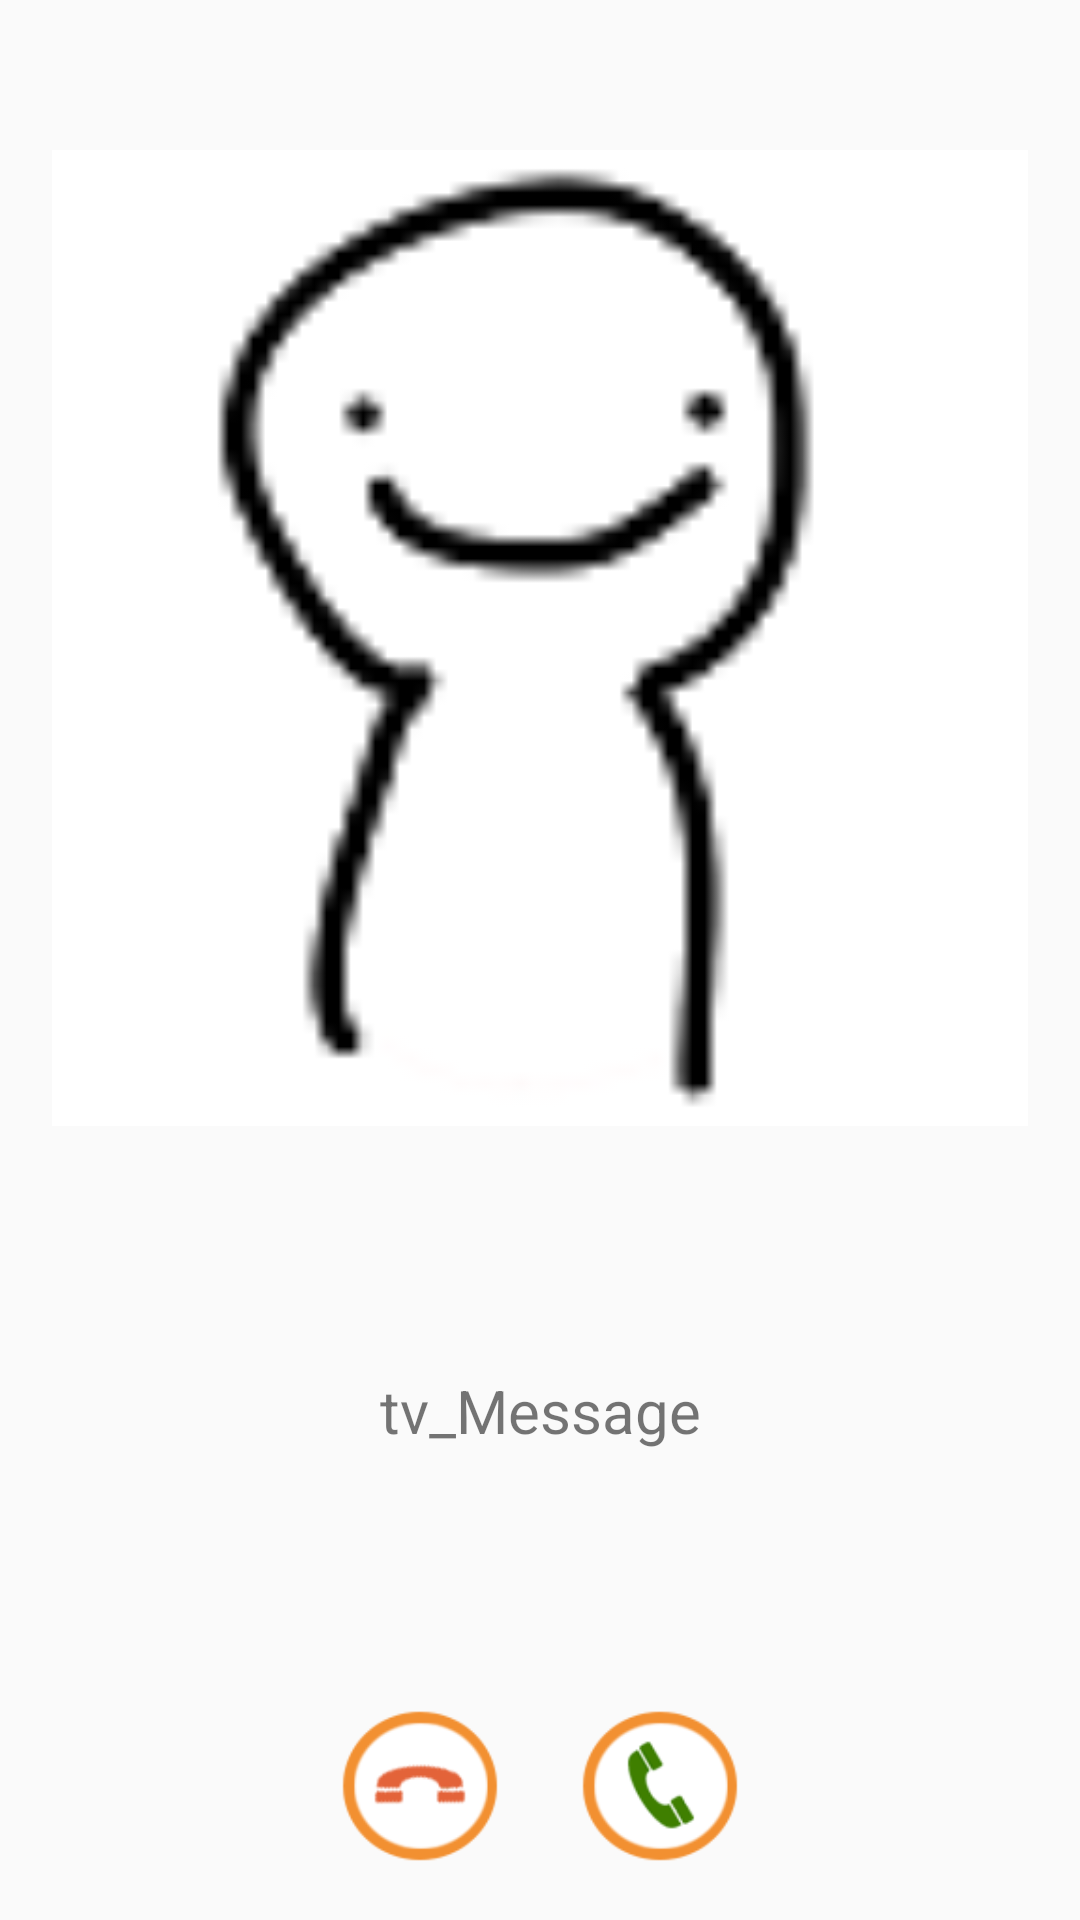

Layout XML and referenced resources for this Android screen:
<!-- AndroidManifest.xml: application theme AppTheme -->
<!-- res/layout/fragment_got_call.xml -->
<FrameLayout xmlns:android="http://schemas.android.com/apk/res/android"
    xmlns:app="http://schemas.android.com/apk/res-auto"
    xmlns:tools="http://schemas.android.com/tools"
    android:layout_width="match_parent"
    android:layout_height="match_parent"
    tools:context="com.tsai.congroup.GotCallFragment">

    


    <LinearLayout
        android:layout_width="match_parent"
        android:layout_height="match_parent"
        android:orientation="vertical">

        <ImageView
            android:id="@+id/iv_MImg"
            android:layout_width="wrap_content"
            android:layout_height="0dp"
            android:layout_gravity="center"
            android:layout_marginTop="50dp"
            android:layout_weight="1"
            android:adjustViewBounds="true"
            app:srcCompat="@drawable/defaultmimg" />

        <TextView
            android:id="@+id/tv_Message"
            android:layout_width="match_parent"
            android:layout_height="wrap_content"
            android:layout_weight="0.5"
            android:gravity="center"
            android:text="tv_Message"
            android:textSize="20sp" />

        <LinearLayout
            android:layout_width="match_parent"
            android:layout_height="60dp"
            android:layout_marginBottom="15dp"
            android:gravity="center"
            android:orientation="horizontal">

            <ImageButton
                android:id="@+id/ib_RejectionCall"
                android:layout_width="wrap_content"
                android:layout_height="match_parent"
                android:adjustViewBounds="true"
                android:background="@color/colorTransparent"
                android:scaleType="fitXY"
                app:srcCompat="@drawable/hangup" />

            <ImageButton
                android:id="@+id/ib_AcceptCall"
                android:layout_width="wrap_content"
                android:layout_height="match_parent"
                android:layout_marginLeft="20dp"
                android:adjustViewBounds="true"
                android:background="@color/colorTransparent"
                android:scaleType="fitXY"
                app:srcCompat="@drawable/pickup" />
        </LinearLayout>
    </LinearLayout>
</FrameLayout>
<!-- resources referenced by this layout -->
<resources>
  <color name="colorTransparent">#00000000</color>
  <!-- drawable defaultmimg: png bitmap (drawable, 4985 bytes) -->
  <!-- drawable hangup: png bitmap (drawable, 4733 bytes) -->
  <!-- drawable pickup: png bitmap (drawable, 5004 bytes) -->
  <style name="AppTheme" parent="Theme.AppCompat.Light.NoActionBar">
          
          
          <item name="colorPrimaryDark">@color/colorOrange</item>
      </style>
  <color name="colorOrange">#FF8800</color>
</resources>
